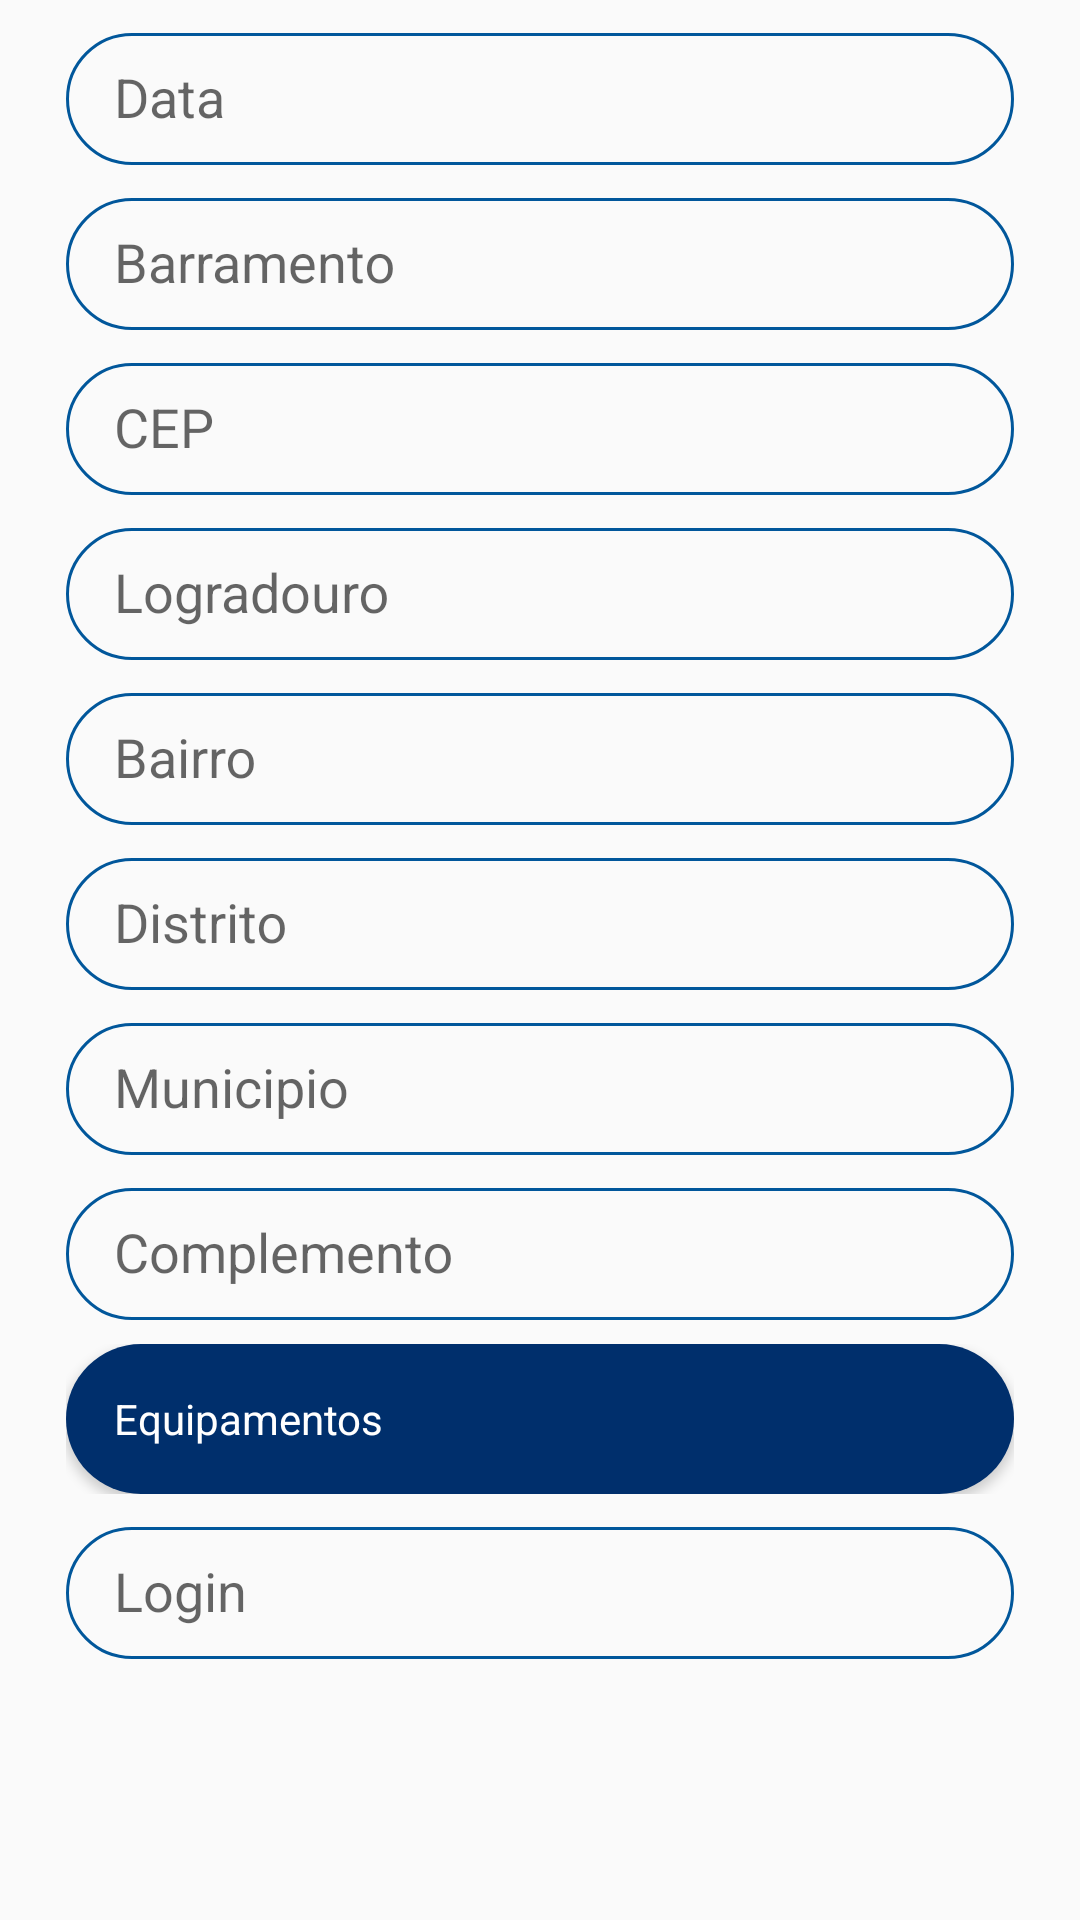

The Android layout XML behind this screen, and the referenced resources:
<!-- AndroidManifest.xml: application theme AppTheme -->
<!-- res/layout/fragment_ponto.xml -->
<?xml version="1.0" encoding="utf-8"?>
<androidx.constraintlayout.widget.ConstraintLayout xmlns:android="http://schemas.android.com/apk/res/android"
    xmlns:app="http://schemas.android.com/apk/res-auto"
    android:layout_width="match_parent"
    android:layout_height="match_parent">

    <ScrollView
        android:layout_width="match_parent"
        android:layout_height="match_parent">

        <LinearLayout
            android:layout_width="match_parent"
            android:layout_height="match_parent"
            android:orientation="vertical"
            android:layout_marginStart="22dp"
            android:layout_marginEnd="22dp">

            <com.google.android.material.textfield.TextInputLayout
                android:layout_width="match_parent"
                android:layout_height="wrap_content">

                <com.google.android.material.textfield.TextInputEditText
                    android:id="@+id/idedt_ponto_data"
                    android:layout_width="match_parent"
                    android:layout_height="44dp"
                    android:background="@drawable/edt_customizado"
                    android:hint="Data"
                    android:maxLines="1"
                    android:maxLength="11"
                    android:inputType="number"
                    android:imeOptions="actionNext"
                    android:paddingStart="16dp"
                    android:textAppearance="?android:attr/textAppearanceMedium"/>

            </com.google.android.material.textfield.TextInputLayout>

            <com.google.android.material.textfield.TextInputLayout
                android:layout_width="match_parent"
                android:layout_height="wrap_content">

                <com.google.android.material.textfield.TextInputEditText
                    android:id="@+id/idedt_ponto_barramento"
                    android:layout_width="match_parent"
                    android:layout_height="44dp"
                    android:background="@drawable/edt_customizado"
                    android:hint="Barramento"
                    android:imeOptions="actionNext"
                    android:inputType="textAutoComplete"
                    android:maxLength="11"
                    android:maxLines="1"
                    android:paddingStart="16dp"
                    android:textAppearance="?android:attr/textAppearanceMedium"/>

            </com.google.android.material.textfield.TextInputLayout>

            <com.google.android.material.textfield.TextInputLayout
                android:layout_width="match_parent"
                android:layout_height="wrap_content">

                <com.google.android.material.textfield.TextInputEditText
                    android:id="@+id/idedt_ponto_cep"
                    android:layout_width="match_parent"
                    android:layout_height="44dp"
                    android:background="@drawable/edt_customizado"
                    android:hint="CEP"
                    android:imeOptions="actionNext"
                    android:maxLength="14"
                    android:inputType="number"
                    android:maxLines="1"
                    android:paddingStart="16dp"
                    android:textAppearance="?android:attr/textAppearanceMedium"/>

            </com.google.android.material.textfield.TextInputLayout>

            <com.google.android.material.textfield.TextInputLayout
                android:layout_width="match_parent"
                android:layout_height="wrap_content">

                <com.google.android.material.textfield.TextInputEditText
                    android:id="@+id/idedt_ponto_logradouro"
                    android:layout_width="match_parent"
                    android:layout_height="44dp"
                    android:background="@drawable/edt_customizado"
                    android:hint="Logradouro"
                    android:imeOptions="actionNext"
                    android:inputType="textAutoComplete"
                    android:maxLength="100"
                    android:maxLines="1"
                    android:paddingStart="16dp"
                    android:textAppearance="?android:attr/textAppearanceMedium"/>

            </com.google.android.material.textfield.TextInputLayout>

            <com.google.android.material.textfield.TextInputLayout
                android:layout_width="match_parent"
                android:layout_height="wrap_content">

                <com.google.android.material.textfield.TextInputEditText
                    android:layout_width="match_parent"
                    android:layout_height="44dp"
                    android:background="@drawable/edt_customizado"
                    android:hint="Bairro"
                    android:imeOptions="actionNext"
                    android:inputType="textAutoComplete"
                    android:maxLength="100"
                    android:maxLines="1"
                    android:paddingStart="16dp"
                    android:textAppearance="?android:attr/textAppearanceMedium"/>

            </com.google.android.material.textfield.TextInputLayout>

            <com.google.android.material.textfield.TextInputLayout
                android:layout_width="match_parent"
                android:layout_height="wrap_content">

                <com.google.android.material.textfield.TextInputEditText
                    android:layout_width="match_parent"
                    android:layout_height="44dp"
                    android:background="@drawable/edt_customizado"
                    android:hint="Distrito"
                    android:imeOptions="actionNext"
                    android:inputType="textAutoComplete"
                    android:maxLength="100"
                    android:maxLines="1"
                    android:paddingStart="16dp"
                    android:textAppearance="?android:attr/textAppearanceMedium"/>

            </com.google.android.material.textfield.TextInputLayout>

            <com.google.android.material.textfield.TextInputLayout
                android:layout_width="match_parent"
                android:layout_height="wrap_content">

                <com.google.android.material.textfield.TextInputEditText
                    android:layout_width="match_parent"
                    android:layout_height="44dp"
                    android:background="@drawable/edt_customizado"
                    android:hint="Municipio"
                    android:imeOptions="actionNext"
                    android:inputType="textAutoComplete"
                    android:maxLength="100"
                    android:maxLines="1"
                    android:paddingStart="16dp"
                    android:textAppearance="?android:attr/textAppearanceMedium"/>

            </com.google.android.material.textfield.TextInputLayout>

            <com.google.android.material.textfield.TextInputLayout
                android:layout_width="match_parent"
                android:layout_height="wrap_content">

                <com.google.android.material.textfield.TextInputEditText
                    android:layout_width="match_parent"
                    android:layout_height="44dp"
                    android:background="@drawable/edt_customizado"
                    android:hint="Complemento"
                    android:imeOptions="actionNext"
                    android:inputType="textAutoComplete"
                    android:maxLength="100"
                    android:maxLines="1"
                    android:paddingStart="16dp"
                    android:textAppearance="?android:attr/textAppearanceMedium"/>

            </com.google.android.material.textfield.TextInputLayout>

            <FrameLayout
                android:layout_width="match_parent"
                android:layout_height="wrap_content"
                android:layout_marginTop="8dp">

                <Button
                    android:id="@+id/Idponto_btn_equipamento"
                    android:layout_width="match_parent"
                    android:layout_height="50dp"
                    android:text="Equipamentos"
                    android:paddingStart="16dp"
                    android:textAlignment="textStart"
                    android:textAppearance="?android:attr/textAppearanceSmall"
                    android:textColor="@color/colorWhite"
                    android:background="@drawable/btn_customizado_login" />

                <ImageView
                    android:id="@+id/arrow"
                    android:background="@drawable/ic_arrow_down"
                    android:layout_width="wrap_content"
                    android:layout_height="wrap_content"
                    android:layout_marginRight="16dp"
                    android:layout_gravity="end|center_vertical"/>

            </FrameLayout>

            <com.google.android.material.textfield.TextInputLayout
                android:layout_width="match_parent"
                android:layout_height="wrap_content">

                <com.google.android.material.textfield.TextInputEditText
                    android:layout_width="match_parent"
                    android:layout_height="44dp"
                    android:background="@drawable/edt_customizado"
                    android:hint="Login"
                    android:imeOptions="actionNext"
                    android:inputType="textAutoComplete"
                    android:maxLength="100"
                    android:maxLines="1"
                    android:paddingStart="16dp"
                    android:textAppearance="?android:attr/textAppearanceMedium"/>

            </com.google.android.material.textfield.TextInputLayout>

        </LinearLayout>

    </ScrollView>

</androidx.constraintlayout.widget.ConstraintLayout>
<!-- resources referenced by this layout -->
<resources>
  <color name="colorWhite">#ffffff</color>
  <!-- drawable btn_customizado_login (drawable) -->
  <?xml version="1.0" encoding="utf-8"?>
  <shape
      xmlns:android="http://schemas.android.com/apk/res/android"
      android:shape="rectangle">
  
      <corners android:radius="50dp"/>
  
      <solid android:color="@color/colorPrimaryDark"/>
  
  
  </shape>
  <!-- drawable edt_customizado (drawable) -->
  <?xml version="1.0" encoding="utf-8"?>
  <shape
      xmlns:android="http://schemas.android.com/apk/res/android"
      android:shape="rectangle">
  
      <corners android:radius="50dp"/>
  
      <solid android:color="@null"/>
  
      <stroke android:width="1dp"
          android:color="@color/colorPrimary"/>
  
  </shape>
  <!-- drawable ic_arrow_down (drawable) -->
  <vector
      android:height="24dp"
      android:tint="#FFFFFF"
      android:viewportHeight="24.0"
      android:viewportWidth="24.0"
      android:width="24dp"
      xmlns:android="http://schemas.android.com/apk/res/android">
      <path
          android:fillColor="#FFFFFF"
          android:pathData="M7.41,7.84L12,12.42l4.59,-4.58L18,9.25l-6,6 -6,-6z"/>
  </vector>
  <style name="AppTheme" parent="Theme.AppCompat.Light.DarkActionBar">
          
          <item name="colorPrimary">@color/colorPrimary</item>
          <item name="colorPrimaryDark">@color/colorPrimaryDark</item>
          <item name="colorAccent">@color/colorAccent</item>
  
      </style>
  <color name="colorPrimaryDark">#002f6c</color>
  <color name="colorPrimary">#01579b</color>
  <color name="colorAccent">#4f83cc</color>
</resources>
